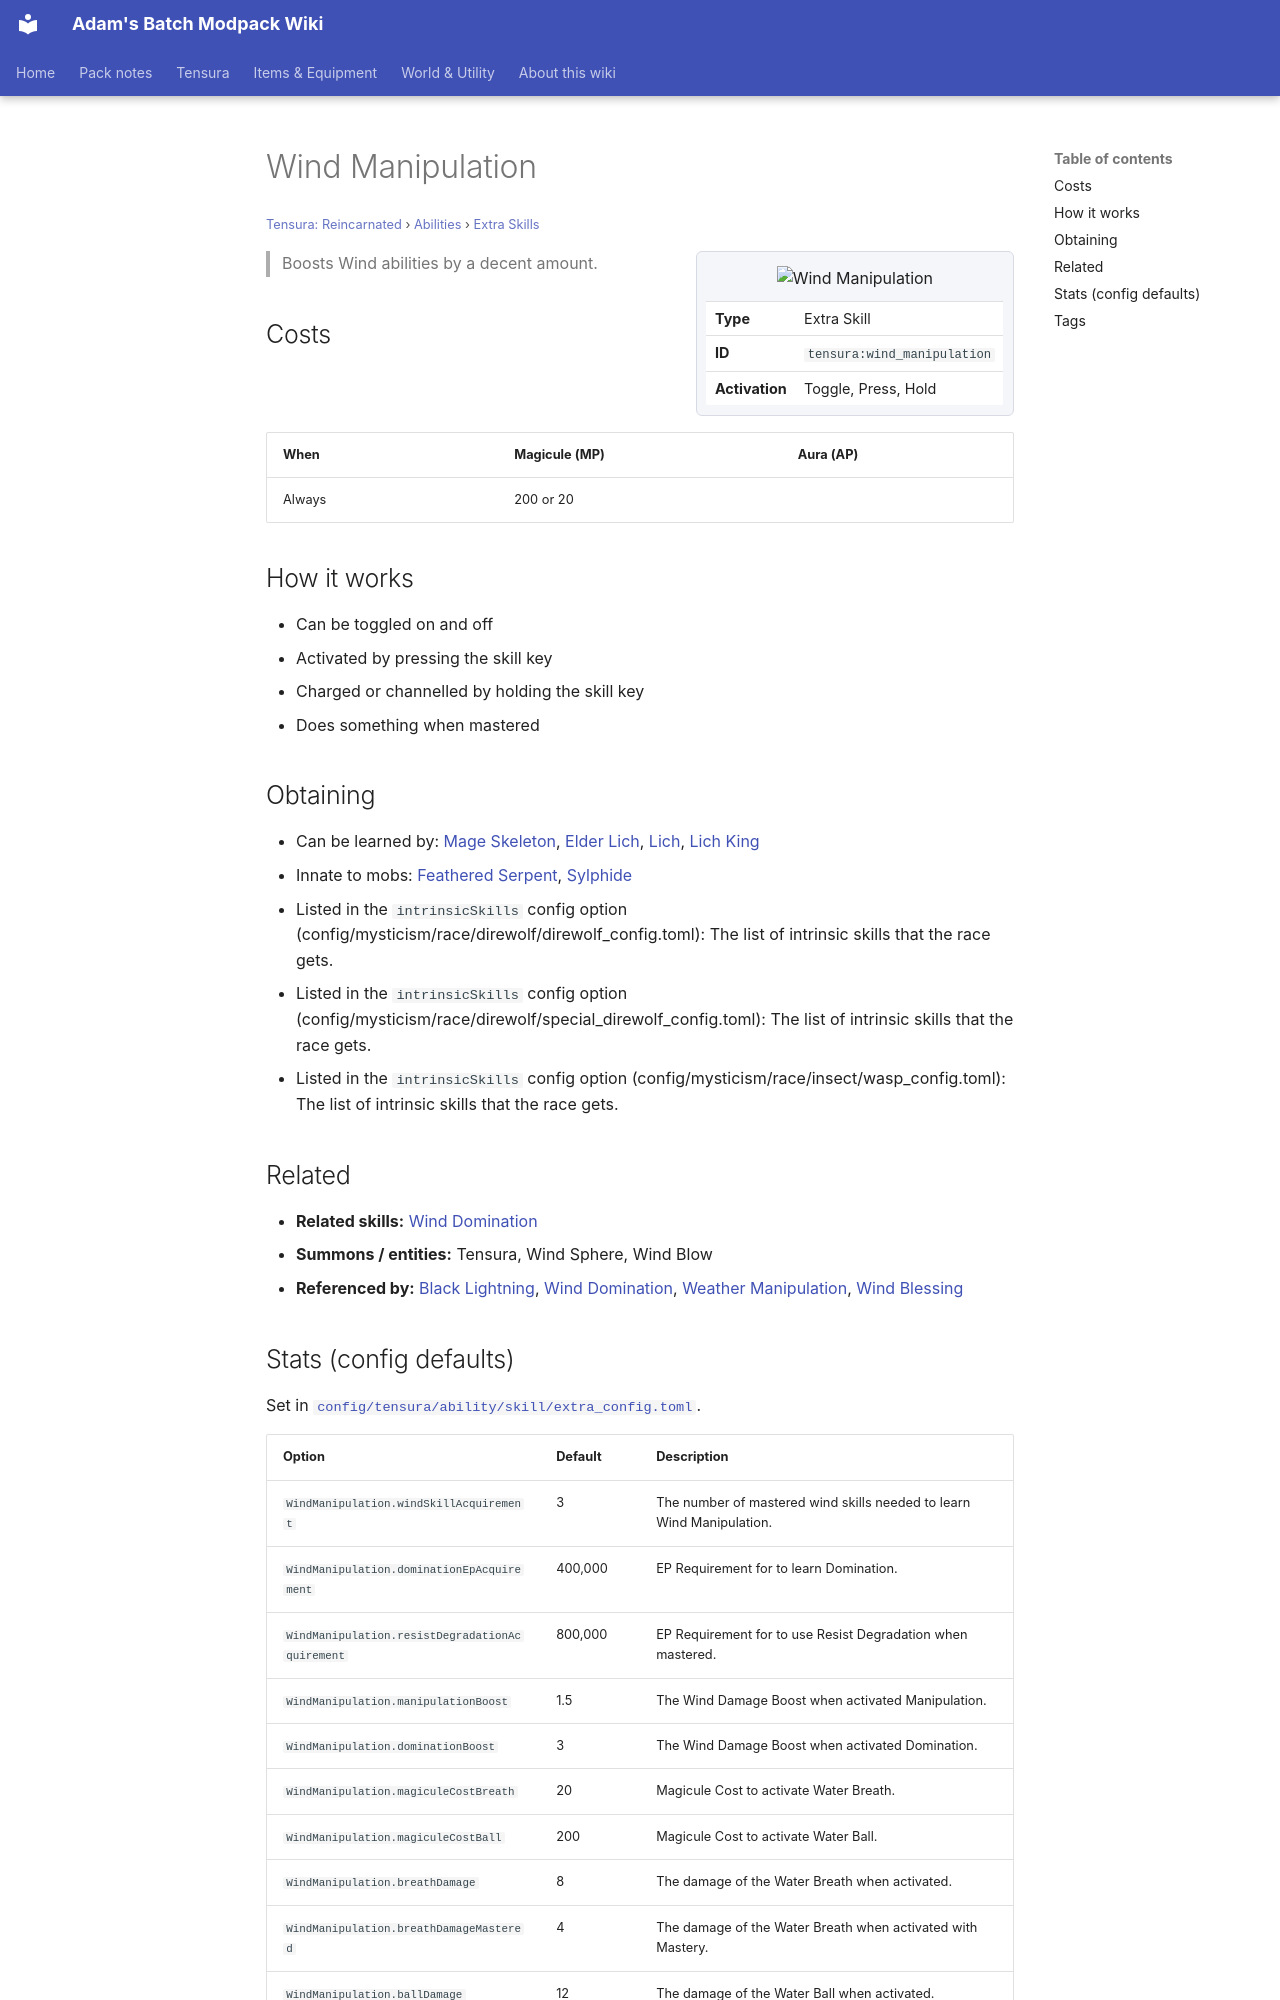

repository: Proteus-Nell/Adams-Batch-MC-Modpack-Wiki · page: tensura-reincarnated/abilities/extra-skills/wind-manipulation/index.html · generator: mkdocs

# Wind Manipulation

<small>[Tensura: Reincarnated](../../index.md) &rsaquo; [Abilities](../index.md) &rsaquo; [Extra Skills](index.md)</small>

<div class="infobox" markdown>

![Wind Manipulation](../../../assets/icons/tensura/skill/wind_manipulation.png)

| | |
|---|---|
| **Type** | Extra Skill |
| **ID** | `tensura:wind_manipulation` |
| **Activation** | Toggle, Press, Hold |

</div>

> Boosts Wind abilities by a decent amount.

## Costs

| When | Magicule (MP) | Aura (AP) |
|---|---|---|
| Always | 200 or 20 |  |

## How it works

- Can be toggled on and off
- Activated by pressing the skill key
- Charged or channelled by holding the skill key
- Does something when mastered

## Obtaining

- Can be learned by: [Mage Skeleton](../../../ascension/races/mage-skeleton.md), [Elder Lich](../../../ascension/races/elder-lich.md), [Lich](../../../ascension/races/lich.md), [Lich King](../../../ascension/races/lich-king.md)
- Innate to mobs: [Feathered Serpent](../../mobs/feathered-serpent.md), [Sylphide](../../mobs/sylphide.md)
- Listed in the `intrinsicSkills` config option (config/mysticism/race/direwolf/direwolf_config.toml): The list of intrinsic skills that the race gets.
- Listed in the `intrinsicSkills` config option (config/mysticism/race/direwolf/special_direwolf_config.toml): The list of intrinsic skills that the race gets.
- Listed in the `intrinsicSkills` config option (config/mysticism/race/insect/wasp_config.toml): The list of intrinsic skills that the race gets.

## Related

- **Related skills:** [Wind Domination](wind-domination.md)
- **Summons / entities:** Tensura, Wind Sphere, Wind Blow
- **Referenced by:** [Black Lightning](black-lightning.md), [Wind Domination](wind-domination.md), [Weather Manipulation](weather-manipulation.md), [Wind Blessing](../../../tr-nightmares/abilities/extra-skills/wind-blessing.md)
